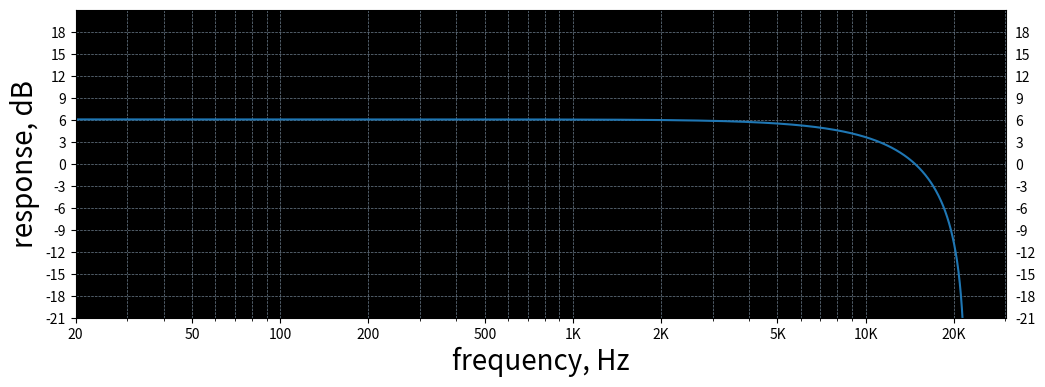

Write Python code to recreate this figure.
import numpy as np
#scipy
from scipy import signal
import matplotlib.pyplot as plt
w, h = signal.freqz([1, 1])
x = w * 44100 * 1.0 / (2 * np.pi)
y = 20 * np.log10(abs(h))

plt.rcParams['toolbar'] = 'None'

f, ax = plt.subplots(figsize=(12, 4))
ax.set(xscale="log")
ax.set_facecolor('xkcd:black')
ax.tick_params(labeltop=False, labelright=True)
ax.set_xlabel('frequency, Hz', fontsize=20, loc='center')
ax.set_ylabel('response, dB', fontsize=20, loc='center')
plt.plot(x, y)
plt.grid(which="both", axis='both', color='slategray', linestyle='--', linewidth=0.5)
plt.ylim([-21, 21])
plt.yticks(range(-21, 21, 3)) # la escala del eje Y cada 5 entre 0 y -40dB
_ = plt.xticks([20,50,100,200,500,1000,2000,5000,10000,20000],
        ["20", "50", "100", "200", "500", "1K", "2K", "5K", "10K", "20K"])

plt.show()
